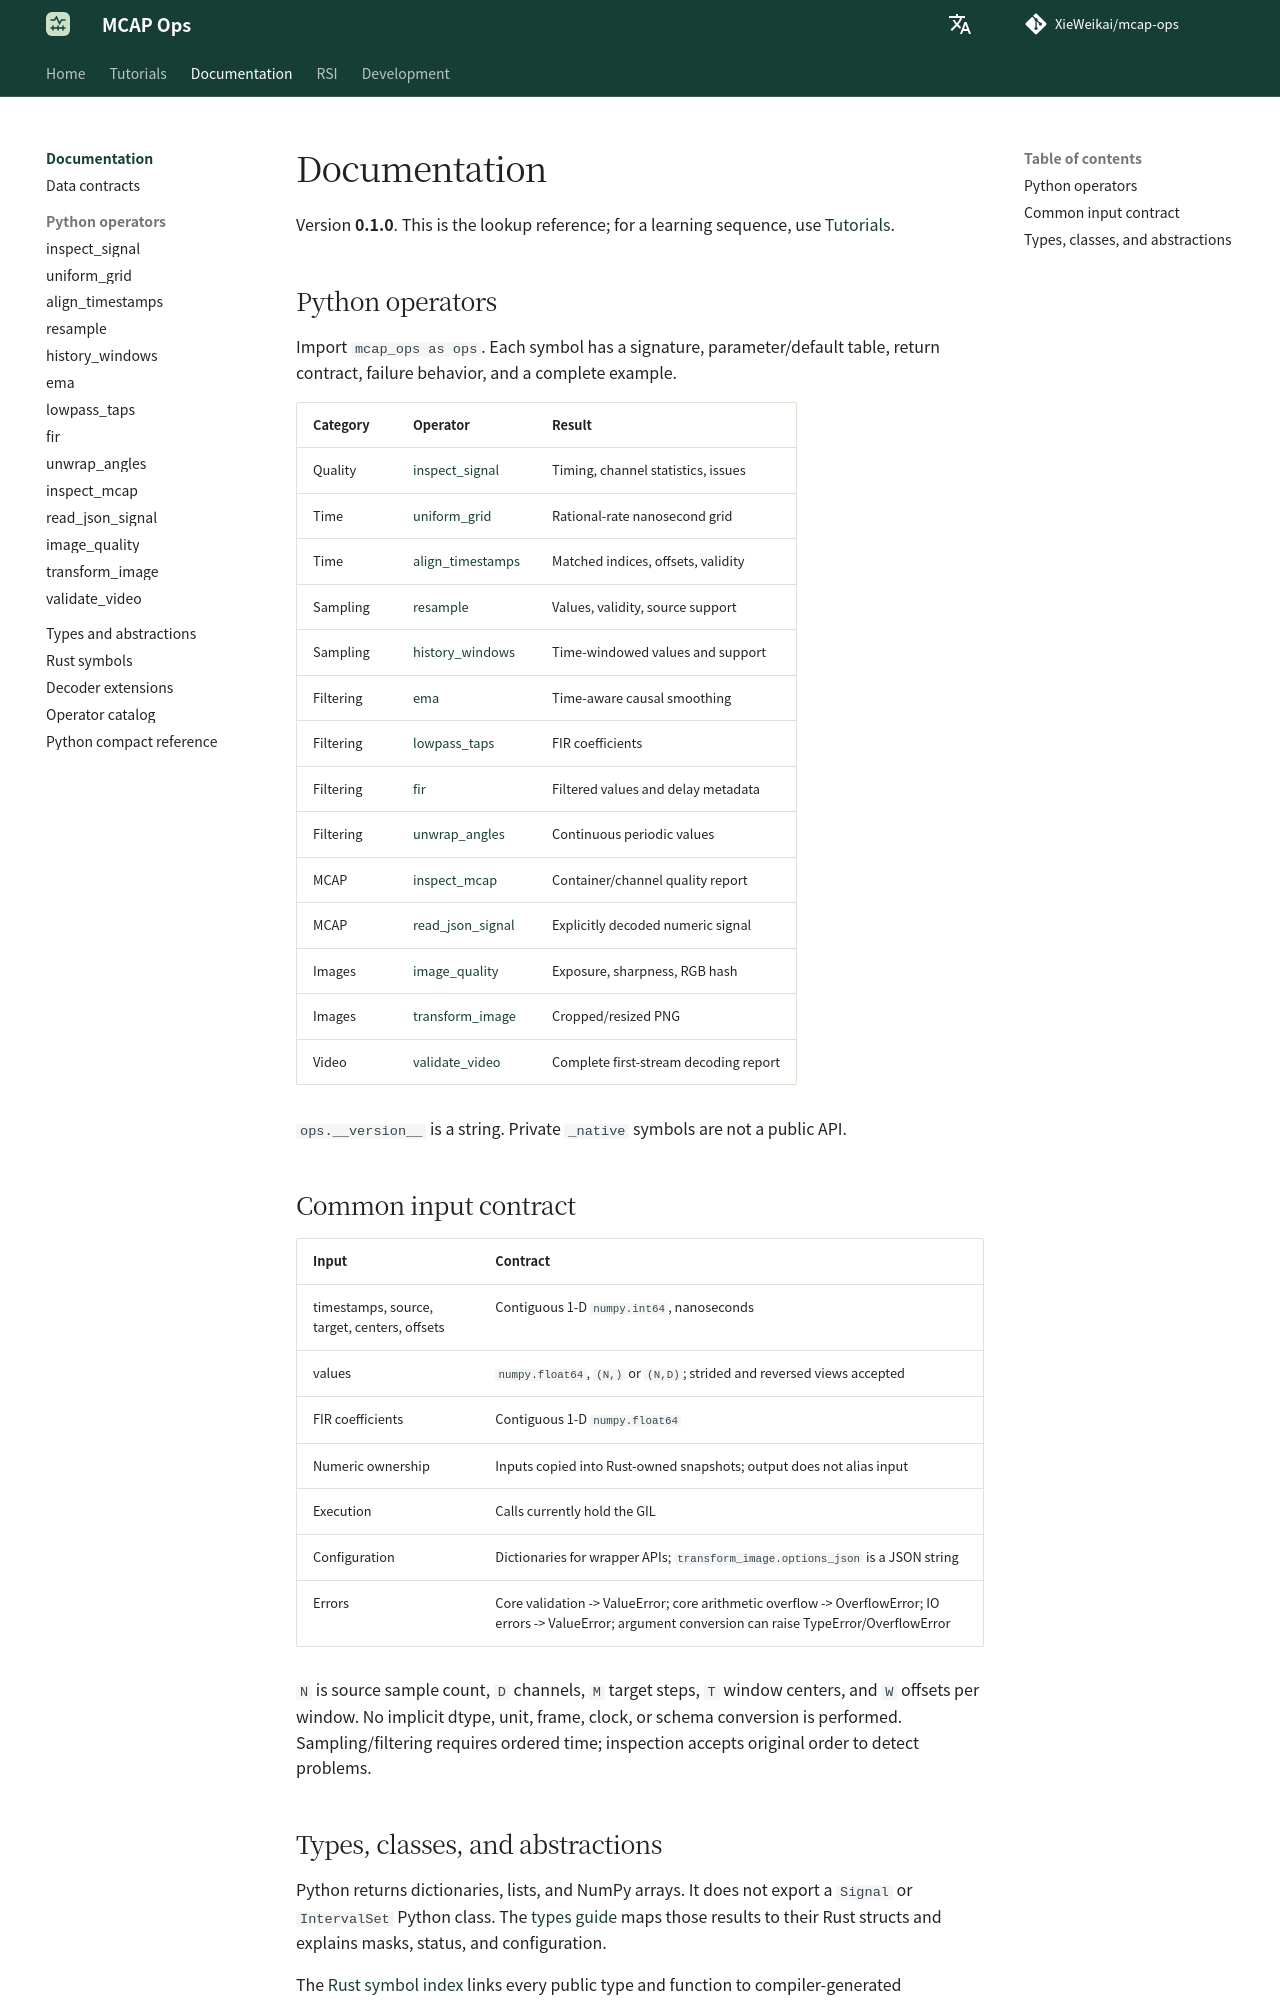

repository: XieWeikai/mcap-ops · page: reference/index.html · generator: mkdocs

# Documentation

**Language: English | [Chinese](../zh/reference/index.md)**

Version **0.1.0**. This is the lookup reference; for a learning sequence, use
[Tutorials](../tutorials/index.md).

## Python operators

Import `mcap_ops as ops`. Each symbol has a signature, parameter/default table,
return contract, failure behavior, and a complete example.

| Category | Operator | Result |
| --- | --- | --- |
| Quality | [inspect_signal](python/inspect_signal.md) | Timing, channel statistics, issues |
| Time | [uniform_grid](python/uniform_grid.md) | Rational-rate nanosecond grid |
| Time | [align_timestamps](python/align_timestamps.md) | Matched indices, offsets, validity |
| Sampling | [resample](python/resample.md) | Values, validity, source support |
| Sampling | [history_windows](python/history_windows.md) | Time-windowed values and support |
| Filtering | [ema](python/ema.md) | Time-aware causal smoothing |
| Filtering | [lowpass_taps](python/lowpass_taps.md) | FIR coefficients |
| Filtering | [fir](python/fir.md) | Filtered values and delay metadata |
| Filtering | [unwrap_angles](python/unwrap_angles.md) | Continuous periodic values |
| MCAP | [inspect_mcap](python/inspect_mcap.md) | Container/channel quality report |
| MCAP | [read_json_signal](python/read_json_signal.md) | Explicitly decoded numeric signal |
| Images | [image_quality](python/image_quality.md) | Exposure, sharpness, RGB hash |
| Images | [transform_image](python/transform_image.md) | Cropped/resized PNG |
| Video | [validate_video](python/validate_video.md) | Complete first-stream decoding report |

`ops.__version__` is a string. Private `_native` symbols are not a public API.

## Common input contract

| Input | Contract |
| --- | --- |
| timestamps, source, target, centers, offsets | Contiguous 1-D `numpy.int64`, nanoseconds |
| values | `numpy.float64`, `(N,)` or `(N,D)`; strided and reversed views accepted |
| FIR coefficients | Contiguous 1-D `numpy.float64` |
| Numeric ownership | Inputs copied into Rust-owned snapshots; output does not alias input |
| Execution | Calls currently hold the GIL |
| Configuration | Dictionaries for wrapper APIs; `transform_image.options_json` is a JSON string |
| Errors | Core validation -> ValueError; core arithmetic overflow -> OverflowError; IO errors -> ValueError; argument conversion can raise TypeError/OverflowError |

`N` is source sample count, `D` channels, `M` target steps, `T` window centers,
and `W` offsets per window. No implicit dtype, unit, frame, clock, or schema
conversion is performed. Sampling/filtering requires ordered time; inspection
accepts original order to detect problems.
